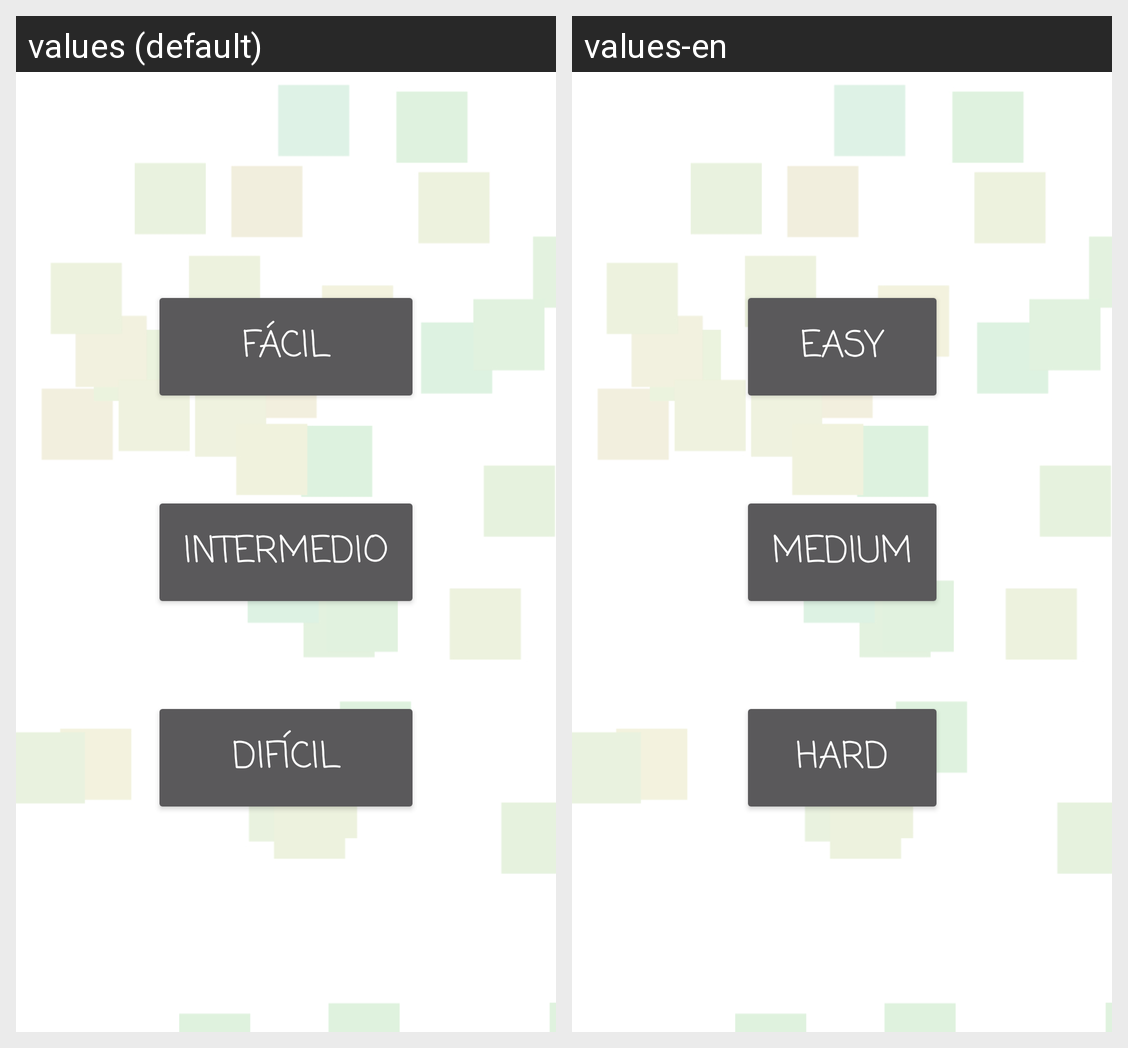

Here is an Android app screen in its default locale and in the app's own translations. Write out the translated-string differences for the strings that appear on this screen.
Android screen res/layout/fragment_difficulty.xml rendered under 2 locales, left to right: values (default), values-en. Device: Nexus 5 (rendered at 1080×1920; each locale shown at half size, 540×960, under a caption strip naming it); theme AppTheme.
Strings drawn on this screen, with the default value and each locale's value (text and hints the layout hard-codes, and strings that could not be matched under every locale, appear in the picture but are not listed):

easy
  values: Fácil
  values-en: Easy

medium
  values: Intermedio
  values-en: Medium

hard
  values: Difícil
  values-en: Hard
